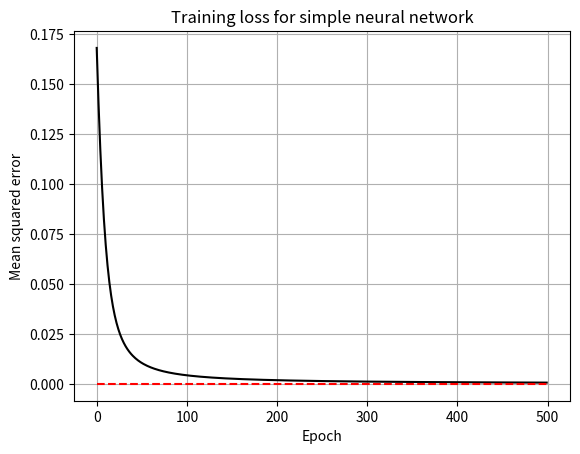

Generate this figure with matplotlib:
import numpy as np
import matplotlib.pyplot as plt

def sigmoid(x):
    return 1 / (1 + np.exp(-x))

# Weights for layer G
w_xg0 = 0.3
w_xg1 = 0.6
w_xg2 = -0.1
w_xg = np.array([w_xg0, w_xg1, w_xg2])

# Weights for layer F
w_gf0 = -0.2
w_gf1 = 0.5
w_gf = np.array([w_gf0, w_gf1])

# Inputs
x1 = -0.9
x2 = 0.1
x_xg = np.array([1.0, x1, x2]) # First element is 1 for bias. 

# True y
y_true = 1.0

# Learning rate
learning_rate = 0.5 # Experiment with the learning rate

# Epochs
num_epochs = 500

# Allocate space for the mean squared error
mse = np.zeros(num_epochs)

# Print update
print("Starting weights: ")
print("w_xg = " + str(w_xg) + ", w_gf = " + str(w_gf))
print()
for k in range(num_epochs):
    
    print("After epoch %d" % k)
    
    ### Forward pass ###
    
    # Output of neuron G
    z_g = np.dot(x_xg, w_xg)
    y_g = np.tanh(z_g) # Save this for backprop
    
    # Output of neuron F
    x_gf = np.array([1.0, y_g])
    z_f = np.dot(x_gf, w_gf)
    y_f = sigmoid(z_f) # Save this for backprop
    
    # Calculate error
    MSE = 0.5 * np.power(y_f - y_true, 2) # Save this for backprop
    mse[k] = MSE
    print("y_true = %0.2f, y_pred = %0.2f (MSE = %0.2e)" % (y_true, y_f, MSE))
    print("Neuron G output y_g = %0.2f" % y_g)
    print("Neuron F output y_f = %0.2f" % y_f)
    
    
    ### Backward pass ###
    
    ## Backpropagate the errors to get the gradients
    
    #  Derivative of the error function
    dE_df = y_f - y_true # d(network error)) / d(output of neuron F)
    print("MSE' = %0.2e" % dE_df)
    
    # Error for neuron F
    df_dzf = y_f * (1.0 - y_f) # Derivative of the output -- S'(z_f) = d/d(z_f){S(z_f)} = S(z_f) * (1 - S(z_f))
    err_F = dE_df * df_dzf
    print("Error term F = %0.3f" % err_F)
    
    # Error for neuron G
    dzf_dg = w_gf1
    dg_dzg = 1 - np.power(y_g, 2) # Derivative of the output of G: y_g = tanh(z_g); dy_g/dz_g = 1 - tanh^2(z_g) = 1 - y_g^2
    err_G = err_F * dzf_dg * dg_dzg
    print("Error term G = %0.4f" % err_G)
    
    
    ## Update the weights using the gradients
    
    # Calculate weight adjustments
    delta_w_xg = -1 * learning_rate * x_xg * err_G 
    delta_w_gf = -1 * learning_rate * x_gf * err_F 
    print("Delta w_xg = " + str(delta_w_xg))
    print("Delta w_gf = " + str(delta_w_gf))

    # Update the weights
    w_xg += delta_w_xg
    w_gf += delta_w_gf
    
    # Print update
    print("updated w_xg = " + str(w_xg))
    print("updated w_gf = " + str(w_gf))
    
    print("EOL\n")



plt.plot(mse, '-k')
plt.plot(np.array([0, num_epochs]), np.array([0,0]), '--r')
plt.xlabel("Epoch")
plt.ylabel("Mean squared error")
plt.title("Training loss for simple neural network")
plt.grid(which="major")
plt.show()